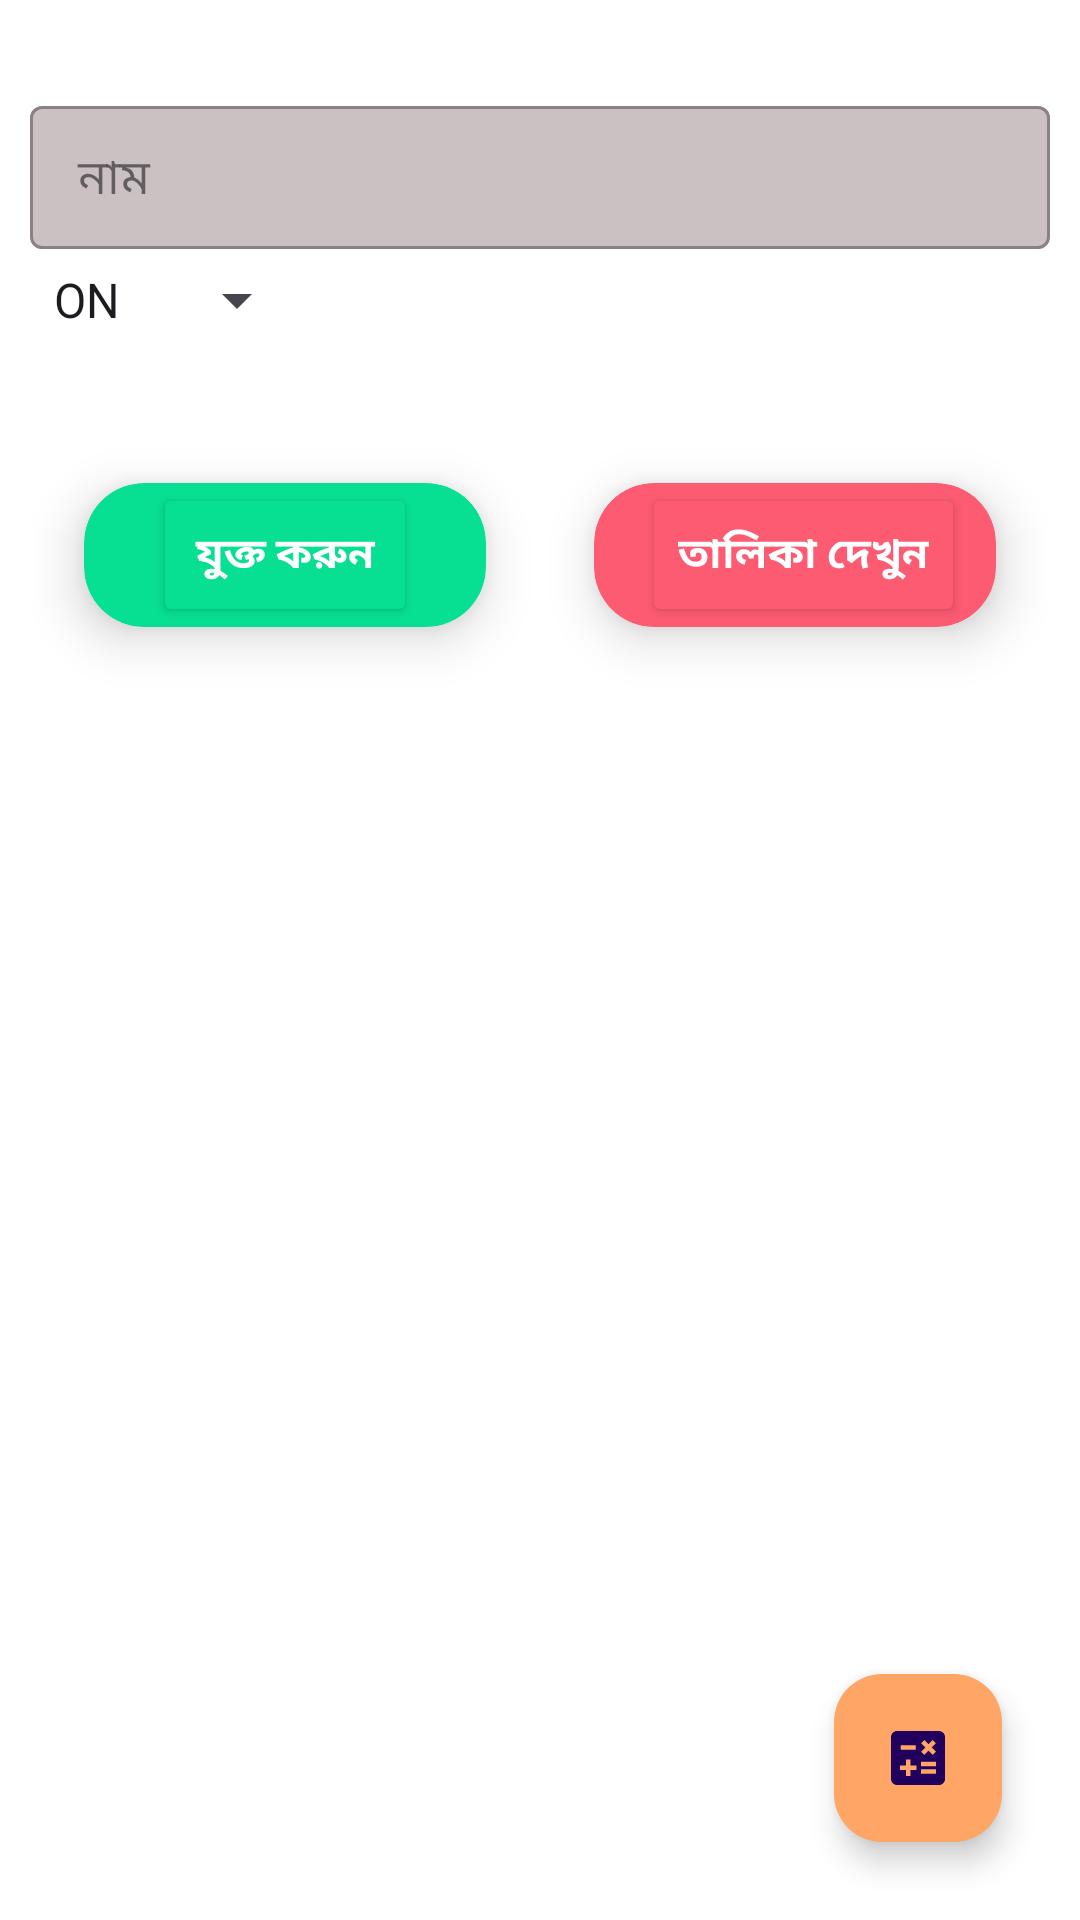

Produce the Android XML layout that renders to this screen, including the resource entries it uses.
<!-- AndroidManifest.xml: application theme Theme.MealManaging -->
<!-- res/layout/activity_main.xml -->
<?xml version="1.0" encoding="utf-8"?>
<androidx.constraintlayout.widget.ConstraintLayout xmlns:android="http://schemas.android.com/apk/res/android"
    xmlns:tools="http://schemas.android.com/tools"
    android:layout_width="match_parent"
    android:layout_height="match_parent"
    xmlns:app="http://schemas.android.com/apk/res-auto"
    android:orientation="vertical"
    android:padding="10dp"
    android:background="@color/white"
    tools:context=".MainActivity">



    <LinearLayout
        android:layout_marginTop="100dp"
        android:layout_width="match_parent"
        android:layout_height="wrap_content"
        android:orientation="vertical"
        tools:ignore="MissingConstraints">

    <com.google.android.material.textfield.TextInputLayout
        android:layout_marginTop="20dp"
        style="@style/Widget.MaterialComponents.TextInputLayout.OutlinedBox.Dense"
        android:layout_width="match_parent"
        android:id="@+id/edit_fname"
         app:boxBackgroundMode="outline"
        app:boxBackgroundColor="#4D533035"
        android:layout_height="wrap_content"
        android:hint="নাম"
        >

        <com.google.android.material.textfield.TextInputEditText
            android:layout_width="match_parent"
            android:textColor="@color/white"
            android:layout_height="wrap_content" />

    </com.google.android.material.textfield.TextInputLayout>


    <com.google.android.material.textfield.TextInputLayout
        style="@style/Widget.MaterialComponents.TextInputLayout.OutlinedBox.Dense"
        android:layout_width="match_parent"
        android:id="@+id/edit_lname"
        android:layout_height="wrap_content"
        android:hint="meal"
        android:visibility="gone"
        >

        <com.google.android.material.textfield.TextInputEditText
            android:layout_width="match_parent"
            android:inputType="text"
            android:layout_height="wrap_content" />

    </com.google.android.material.textfield.TextInputLayout>

    <Spinner
        android:id="@+id/spinner"
        android:layout_width="wrap_content"
        android:layout_height="wrap_content"
        android:layout_centerInParent="true"
        android:layout_marginTop="5dp"
        android:entries="@array/on_off_options" />

    <LinearLayout
        android:layout_marginTop="25dp"
        android:layout_width="match_parent"
        android:layout_height="wrap_content"
        android:orientation="horizontal">

        <androidx.cardview.widget.CardView
            android:layout_width="200dp"
            android:layout_height="wrap_content"
            app:cardElevation="10dp"
            app:cardCornerRadius="20dp"
            android:layout_weight="1"
            app:cardBackgroundColor="@color/a"
            app:cardMaxElevation="12dp"
            app:cardPreventCornerOverlap="true"
            app:cardUseCompatPadding="true"
            >

        <Button
            android:layout_width="wrap_content"
            android:layout_height="wrap_content"
            android:text="যুক্ত করুন"
            android:backgroundTint="@color/a"
            android:textColor="@color/white"
            android:layout_gravity="center"
            android:textStyle="bold"
            android:id="@+id/submit_btn"/>
        </androidx.cardview.widget.CardView>

        <androidx.cardview.widget.CardView
            android:layout_width="200dp"
            android:layout_height="wrap_content"
            app:cardElevation="10dp"
            app:cardCornerRadius="20dp"
            android:layout_weight="1"
            app:cardBackgroundColor="@color/b"
            app:cardMaxElevation="12dp"
            app:cardPreventCornerOverlap="true"
            app:cardUseCompatPadding="true"
            >

        <Button
            android:layout_width="wrap_content"
            android:layout_height="wrap_content"
            android:id="@+id/display_btn"
            android:text="তালিকা দেখুন"
            android:textColor="@color/white"
            android:textStyle="bold"
            android:layout_gravity="center"
            android:backgroundTint="@color/b"
            android:layout_marginLeft="3dp"
         />
        </androidx.cardview.widget.CardView>
    </LinearLayout>
    

    </LinearLayout>


    <com.google.android.material.floatingactionbutton.FloatingActionButton
        android:id="@+id/Messhisabid"
        android:layout_width="wrap_content"
        android:layout_height="wrap_content"
        android:layout_gravity="end"
        android:layout_marginEnd="16dp"
        android:layout_marginBottom="16dp"
        android:src="@drawable/baseline_calculate_24"
        app:fabSize="normal"
        android:backgroundTint="@color/c"
        app:layout_constraintBottom_toBottomOf="parent"
        app:layout_constraintEnd_toEndOf="parent" />
</androidx.constraintlayout.widget.ConstraintLayout>
<!-- resources referenced by this layout -->
<resources>
  <string-array name="on_off_options">
          <item>ON</item>
          <item>OFF</item>
      </string-array>
  <color name="a">#07E092</color>
  <color name="b">#FD5B72</color>
  <color name="c">#FFA565</color>
  <color name="white">#FFFFFFFF</color>
  <!-- drawable baseline_calculate_24 (drawable) -->
  <vector android:height="24dp" android:tint="#FFA565"
      android:viewportHeight="24" android:viewportWidth="24"
      android:width="24dp" xmlns:android="http://schemas.android.com/apk/res/android">
      <path android:fillColor="@android:color/white" android:pathData="M19,3H5C3.9,3 3,3.9 3,5v14c0,1.1 0.9,2 2,2h14c1.1,0 2,-0.9 2,-2V5C21,3.9 20.1,3 19,3zM13.03,7.06L14.09,6l1.41,1.41L16.91,6l1.06,1.06l-1.41,1.41l1.41,1.41l-1.06,1.06L15.5,9.54l-1.41,1.41l-1.06,-1.06l1.41,-1.41L13.03,7.06zM6.25,7.72h5v1.5h-5V7.72zM11.5,16h-2v2H8v-2H6v-1.5h2v-2h1.5v2h2V16zM18,17.25h-5v-1.5h5V17.25zM18,14.75h-5v-1.5h5V14.75z"/>
  </vector>
  <style name="Theme.MealManaging" parent="Base.Theme.MealManaging" />
  <style name="Base.Theme.MealManaging" parent="Theme.Material3.DayNight.NoActionBar">
  
        <item name="colorPrimary">@color/c</item>
      </style>
</resources>
